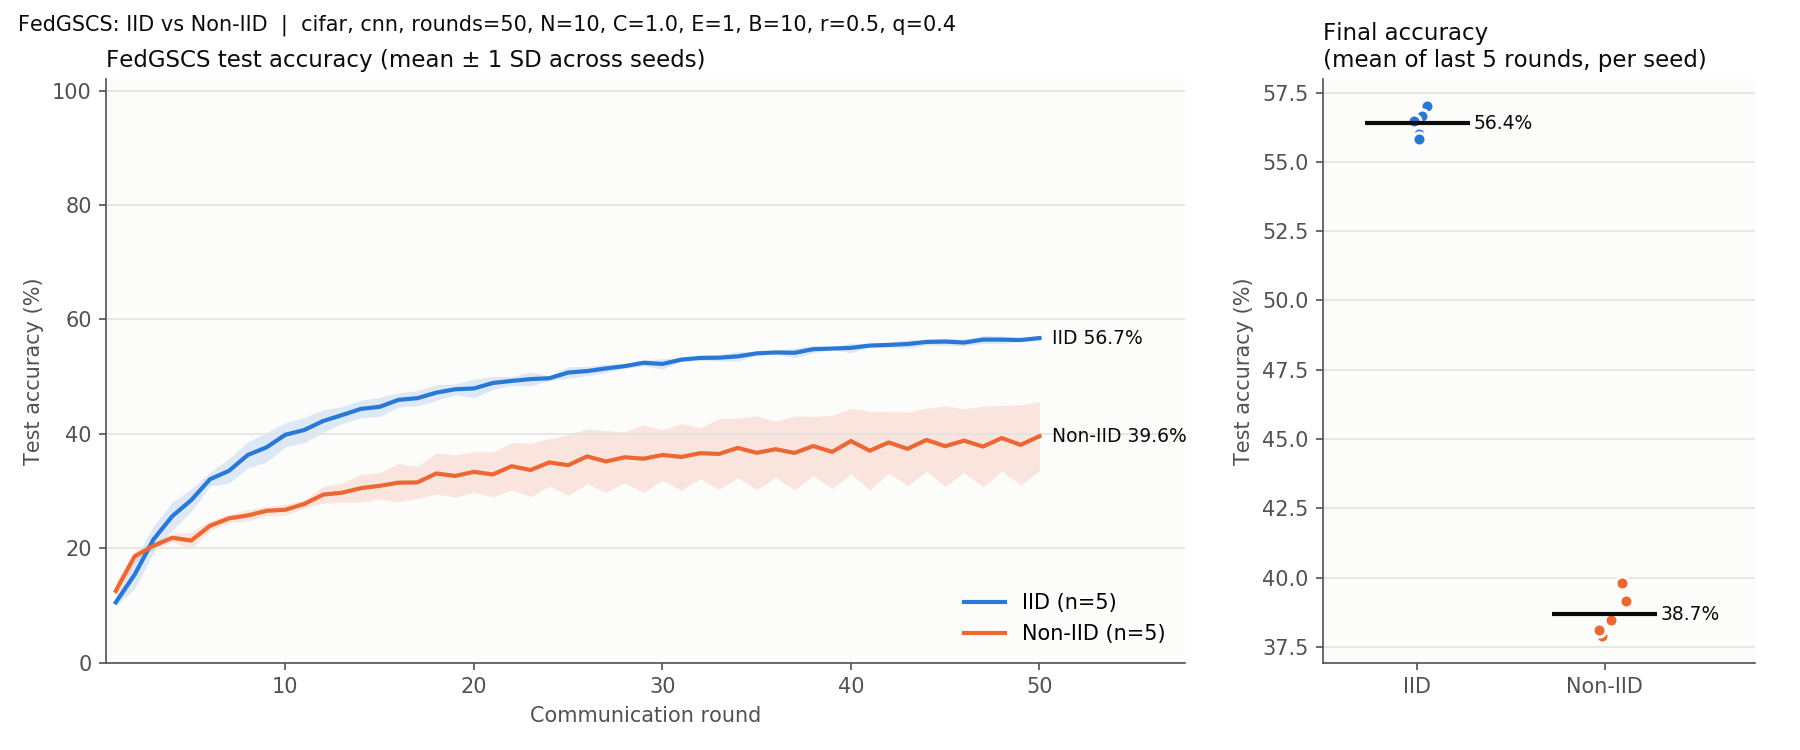

The table this chart was drawn from, first rows:
round, IID_mean, IID_sd, NonIID_mean, NonIID_sd
1, 10.52, 0.555, 12.52, 1.590
2, 15.38, 2.512, 18.57, 0.996
3, 21.53, 2.307, 20.42, 0.653
4, 25.6, 2.443, 21.82, 0.692
5, 28.39, 1.948, 21.33, 1.459
6, 32.05, 1.240, 23.92, 0.869
7, 33.51, 2.129, 25.2, 0.716
8, 36.29, 2.320, 25.72, 1.002
9, 37.63, 2.549, 26.54, 0.794
10, 39.83, 2.099, 26.72, 0.938
11, 40.66, 2.210, 27.74, 0.733
12, 42.23, 1.948, 29.36, 1.472
13, 43.27, 1.483, 29.69, 1.657
14, 44.35, 1.505, 30.49, 2.448
15, 44.71, 1.666, 30.9, 2.306
16, 45.93, 1.238, 31.45, 3.376
17, 46.22, 1.335, 31.5, 2.756
18, 47.19, 1.384, 33.06, 3.598
19, 47.77, 0.922, 32.62, 3.697
20, 47.92, 1.622, 33.34, 3.540
21, 48.88, 1.124, 32.88, 3.905
22, 49.24, 0.771, 34.33, 4.139
23, 49.56, 1.226, 33.66, 4.659
24, 49.71, 0.433, 34.99, 4.166
25, 50.7, 1.030, 34.5, 5.281
26, 50.96, 0.813, 36.04, 4.804
27, 51.41, 0.735, 35.16, 5.381
28, 51.83, 0.397, 35.89, 4.455
29, 52.41, 0.532, 35.64, 5.906
30, 52.21, 0.933, 36.29, 4.401
31, 52.96, 0.290, 35.95, 5.822
32, 53.26, 0.439, 36.6, 4.440
33, 53.3, 0.580, 36.48, 6.201
34, 53.53, 0.821, 37.52, 5.224
35, 54.05, 0.312, 36.67, 6.454
36, 54.22, 0.308, 37.3, 4.879
37, 54.15, 0.845, 36.65, 6.451
38, 54.79, 0.620, 37.85, 5.189
39, 54.9, 0.207, 36.84, 6.414
40, 55.02, 0.857, 38.73, 5.731
41, 55.42, 0.294, 37.04, 6.892
42, 55.54, 0.462, 38.49, 5.389
43, 55.69, 0.710, 37.37, 6.437
44, 56.05, 0.557, 38.92, 5.476
45, 56.11, 0.648, 37.84, 7.043
46, 55.95, 0.596, 38.8, 5.546
47, 56.46, 0.674, 37.76, 7.063
48, 56.45, 0.666, 39.25, 5.734
49, 56.39, 0.313, 38.05, 6.981
50, 56.73, 0.372, 39.57, 6.012
